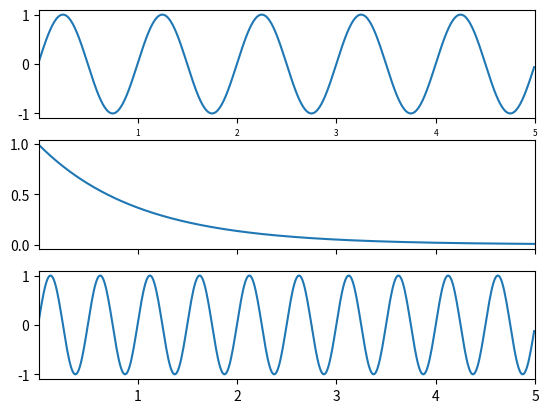

Write the Python code that produced this figure.
%matplotlib inline

import matplotlib.pyplot as plt
import numpy as np

t = np.arange(0.01, 5.0, 0.01)
s1 = np.sin(2 * np.pi * t)
s2 = np.exp(-t)
s3 = np.sin(4 * np.pi * t)

ax1 = plt.subplot(311)
plt.plot(t, s1)
plt.setp(ax1.get_xticklabels(), fontsize=6)

# share x only
ax2 = plt.subplot(312, sharex=ax1)
plt.plot(t, s2)
# make these tick labels invisible
plt.setp(ax2.get_xticklabels(), visible=False)

# share x and y
ax3 = plt.subplot(313, sharex=ax1, sharey=ax1)
plt.plot(t, s3)
plt.xlim(0.01, 5.0)
plt.show()